5-way image classification set "data" from GitHub (ronistr/NeuralNetworksProjects); label vocabulary: book, cat, dog, mug, rabbit.

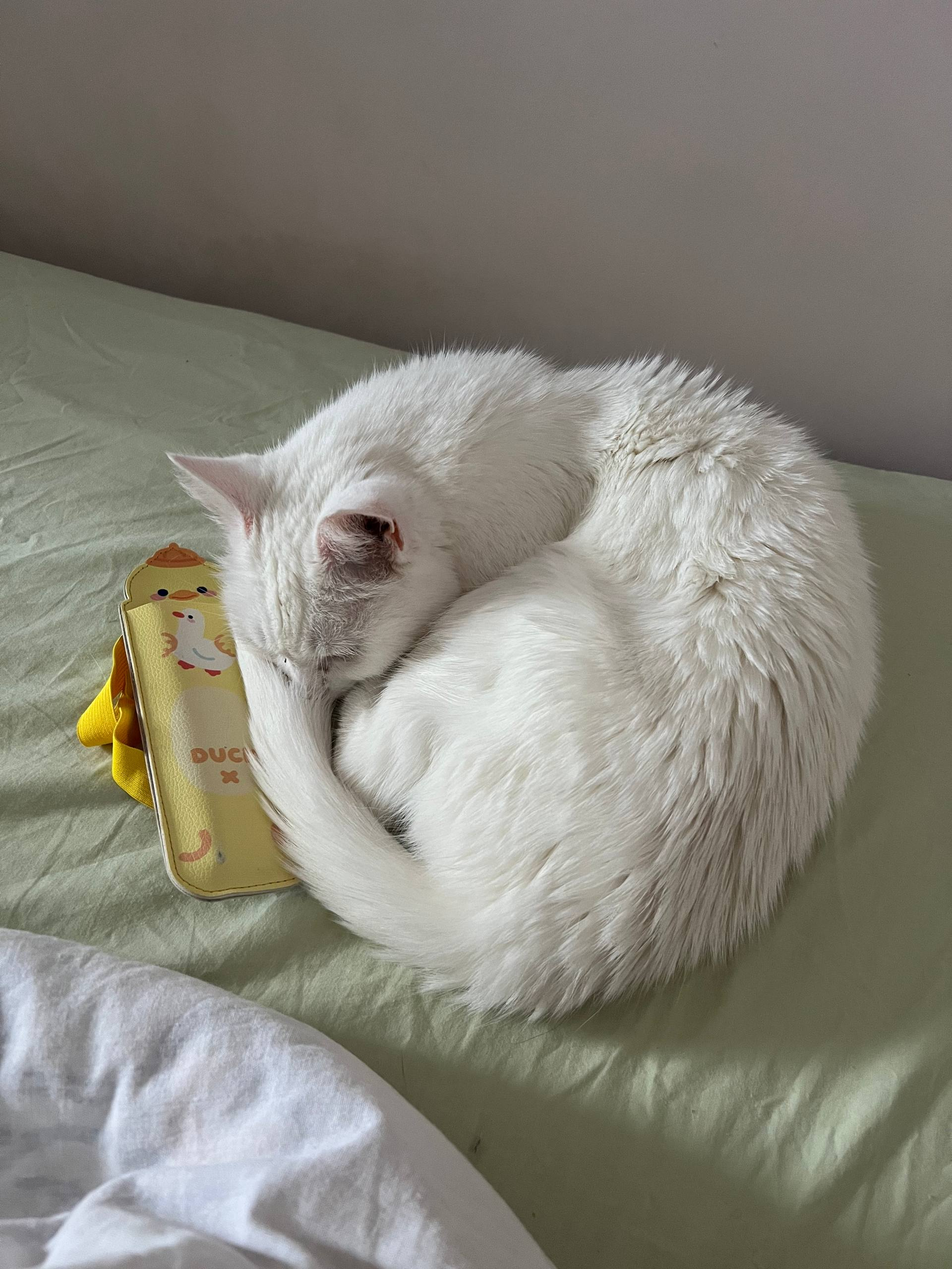
Label: cat

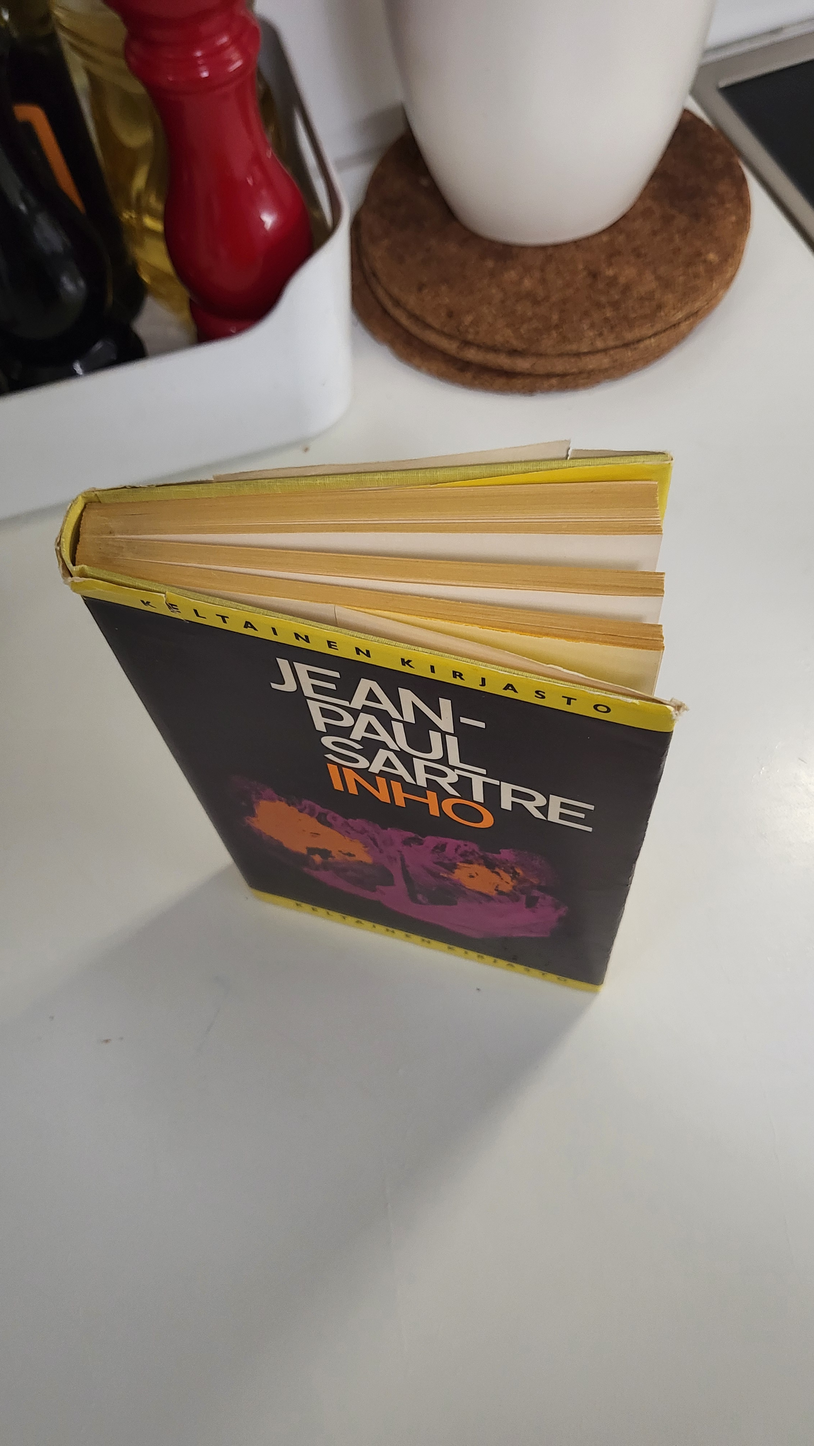
Label: book

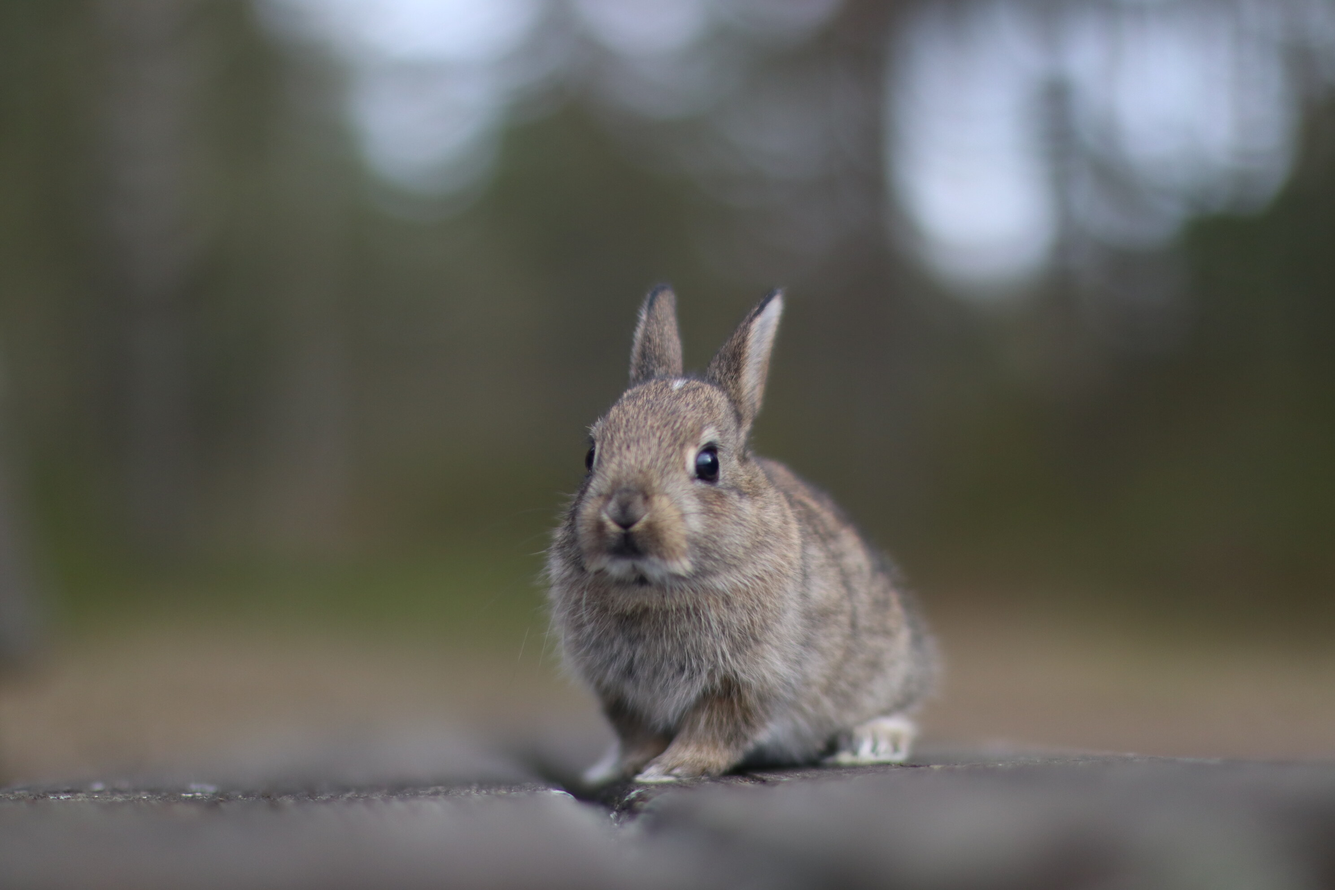
Label: rabbit

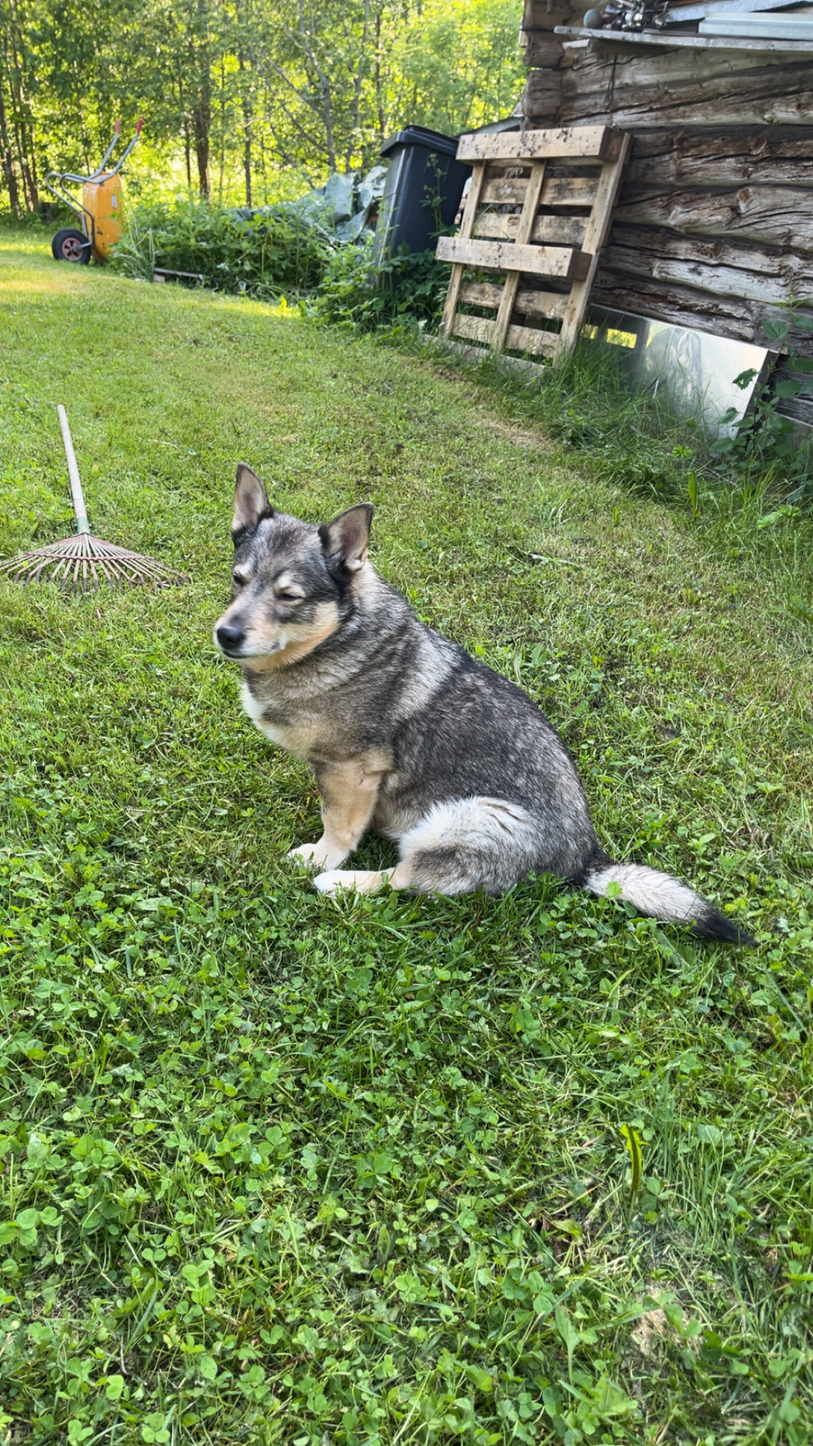
Label: dog

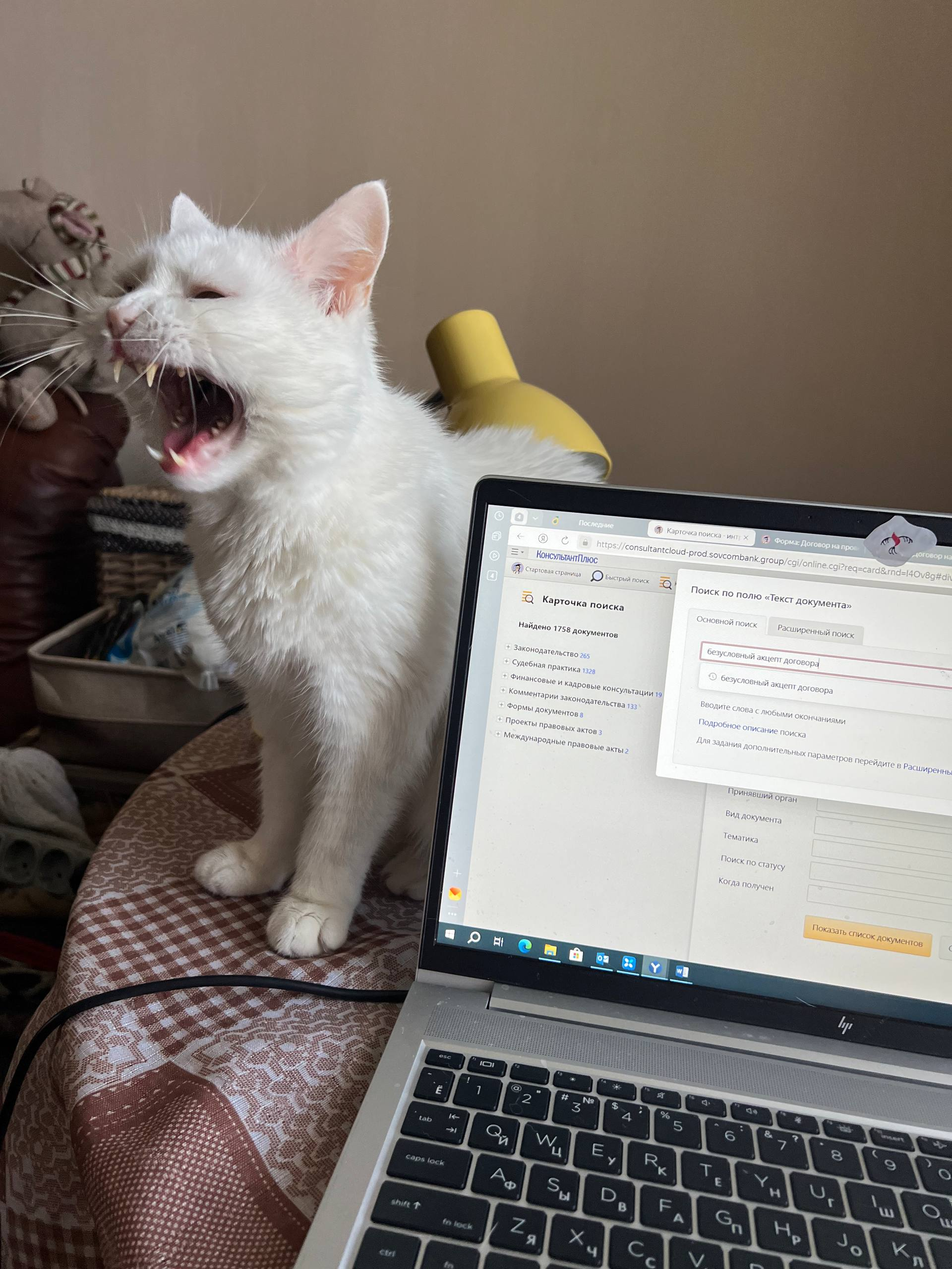
Label: cat

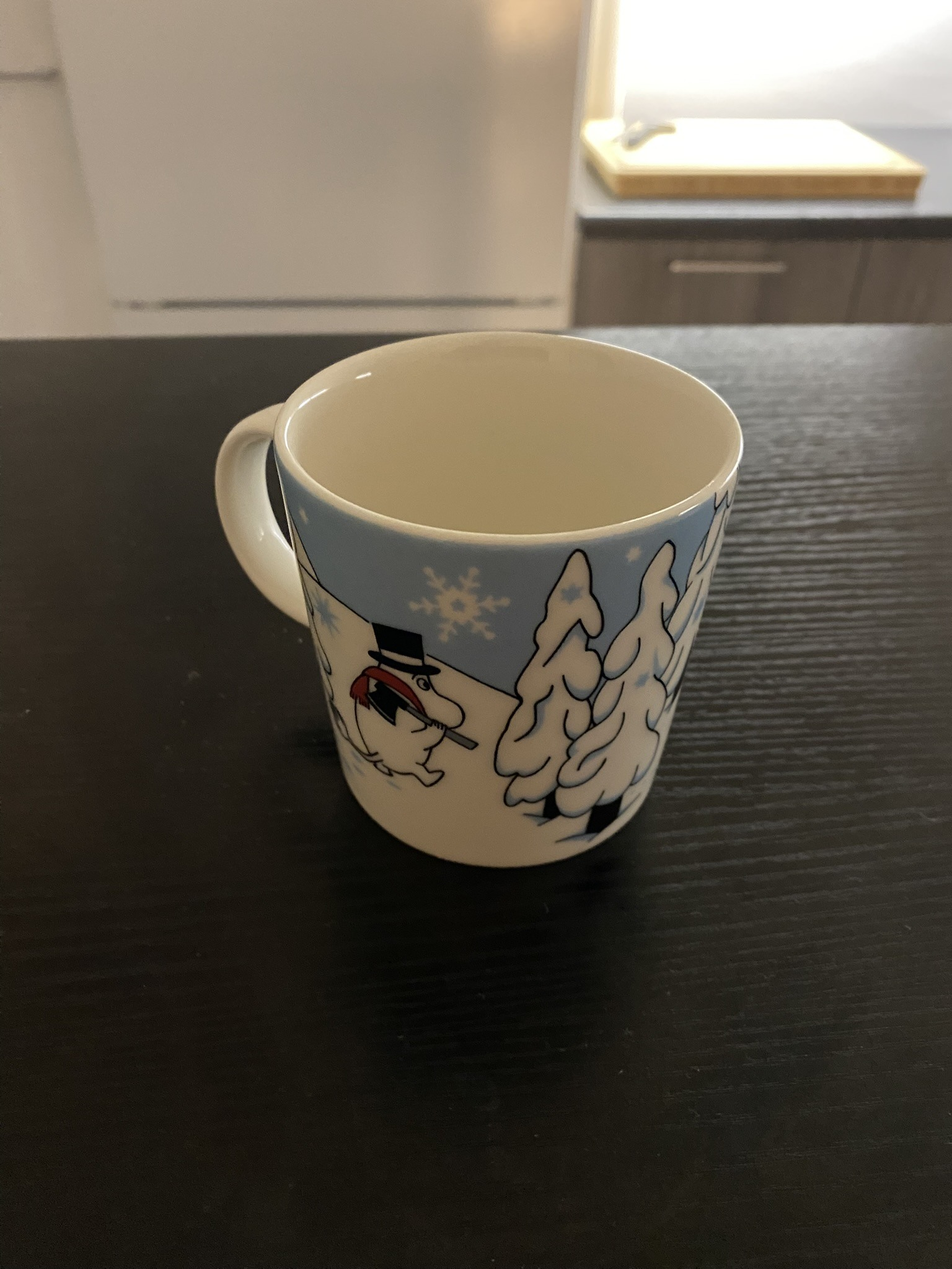
Label: mug
